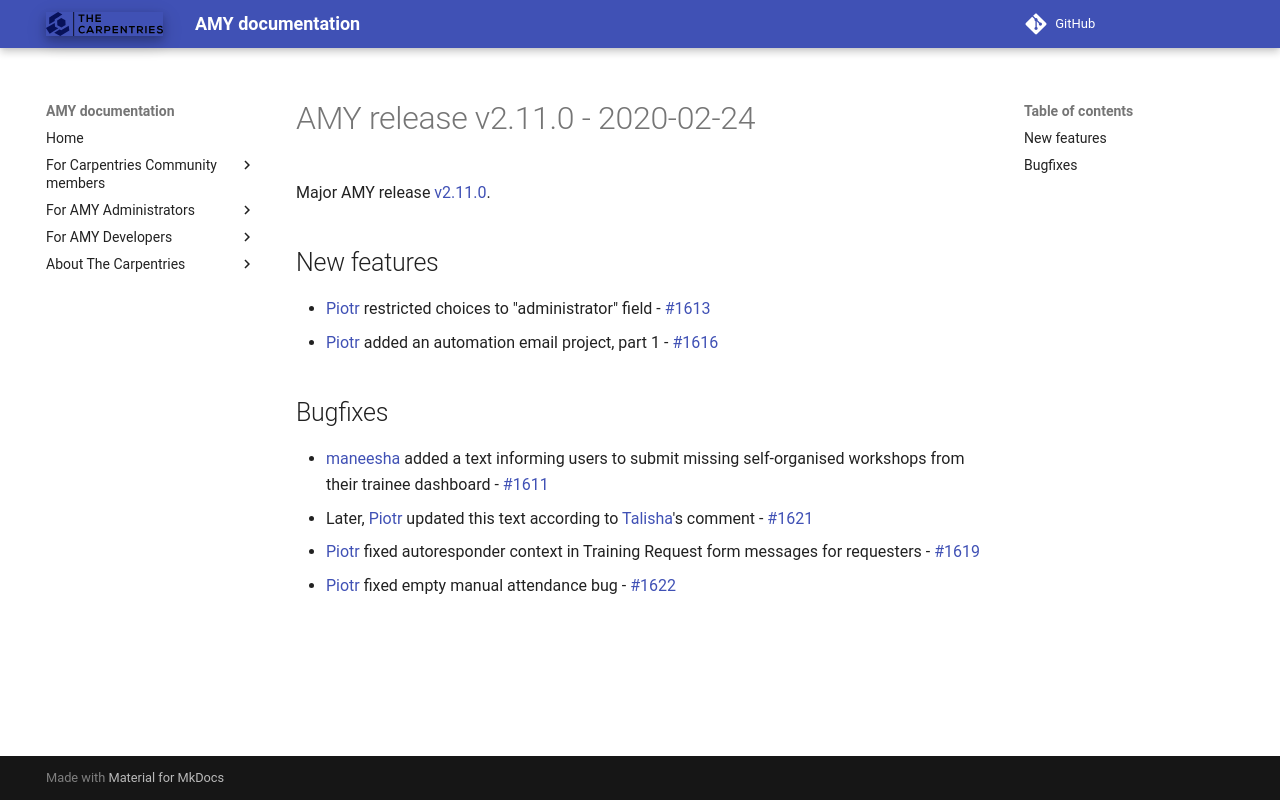

repository: carpentries/amy · page: releases/v2.11.0/index.html · generator: mkdocs

# AMY release v2.11.0 - 2020-02-24

Major AMY release [v2.11.0][].


## New features
* [Piotr][] restricted choices to "administrator" field - [#1613](https://github.com/carpentries/amy/pull/1613)
* [Piotr][] added an automation email project, part 1 - [#1616](https://github.com/carpentries/amy/pull/1616)


## Bugfixes
* [maneesha][] added a text informing users to submit missing self-organised
  workshops from their trainee dashboard - [#1611](https://github.com/carpentries/amy/pull/1611)
* Later, [Piotr][] updated this text according to [Talisha][]'s comment - [#1621](https://github.com/carpentries/amy/pull/1621)
* [Piotr][] fixed autoresponder context in Training Request form messages for requesters - [#1619](https://github.com/carpentries/amy/pull/1619)
* [Piotr][] fixed empty manual attendance bug - [#1622](https://github.com/carpentries/amy/pull/1622)


[v2.11.0]: https://github.com/carpentries/amy/milestone/67
[Piotr]: https://github.com/pbanaszkiewicz
[maneesha]: https://github.com/maneesha
[Talisha]: https://github.com/Talishask
